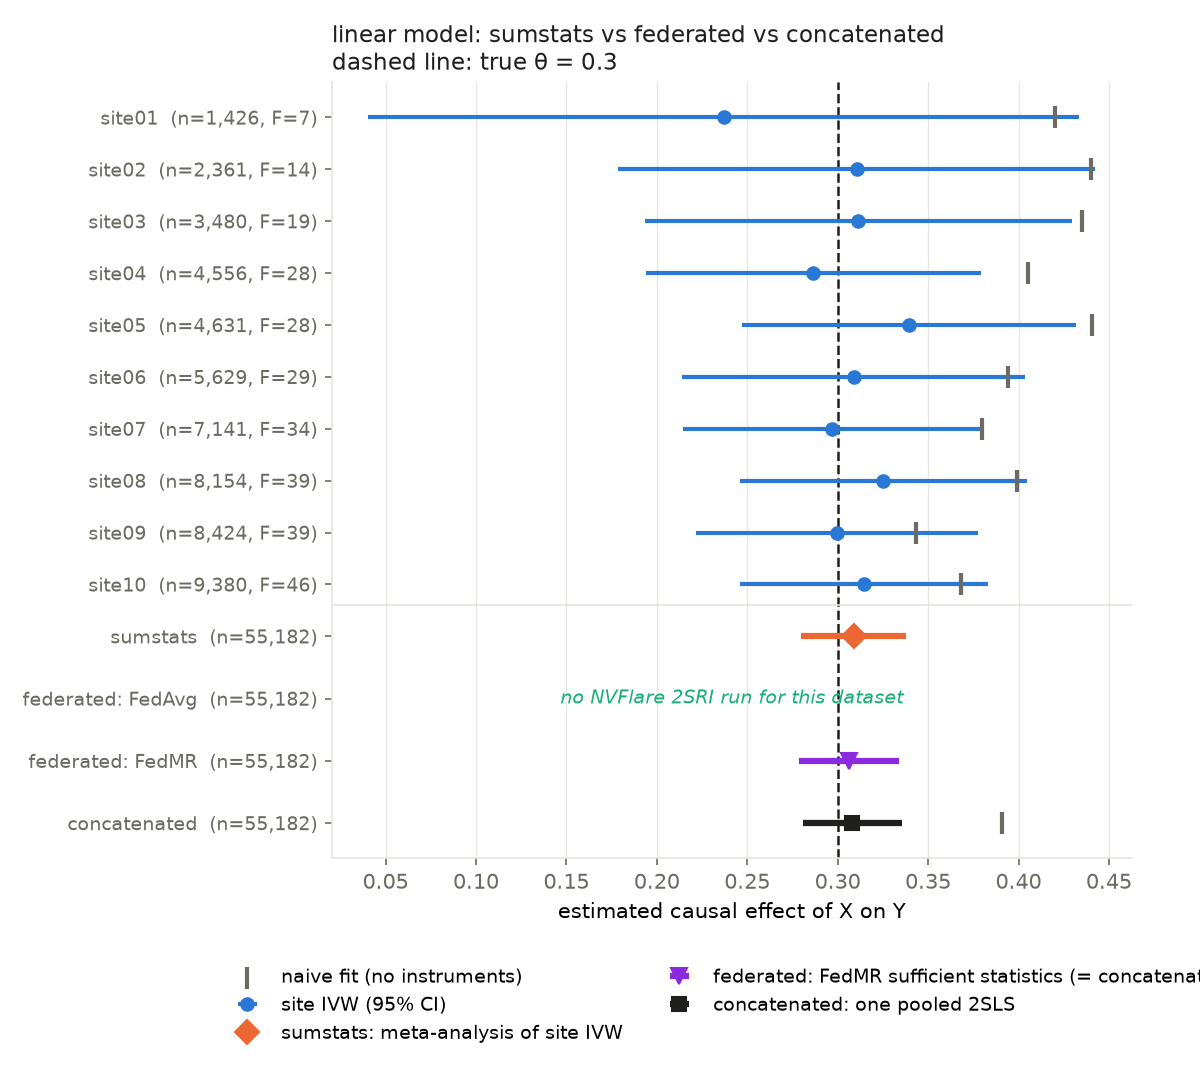

The file beside this chart, header and first rows:
site, n, avg_slope, ivw, ivw_se, naive_ols, mean_F
site01, 1426, 0.3, 0.237, 0.1003, 0.42, 6.501
site02, 2361, 0.3, 0.3106, 0.06731, 0.4399, 14.33
site03, 3480, 0.3, 0.3114, 0.06021, 0.4351, 18.99
site04, 4556, 0.3, 0.2866, 0.04734, 0.4054, 28.16
site05, 4631, 0.3, 0.3392, 0.04711, 0.4409, 28.22
site06, 5629, 0.3, 0.3087, 0.0484, 0.3941, 29.48
site07, 7141, 0.3, 0.297, 0.04199, 0.3797, 34.3
site08, 8154, 0.3, 0.3253, 0.04045, 0.399, 39.48
site09, 8424, 0.3, 0.2998, 0.03978, 0.3434, 39.22
site10, 9380, 0.3, 0.3145, 0.03491, 0.3681, 46.47
